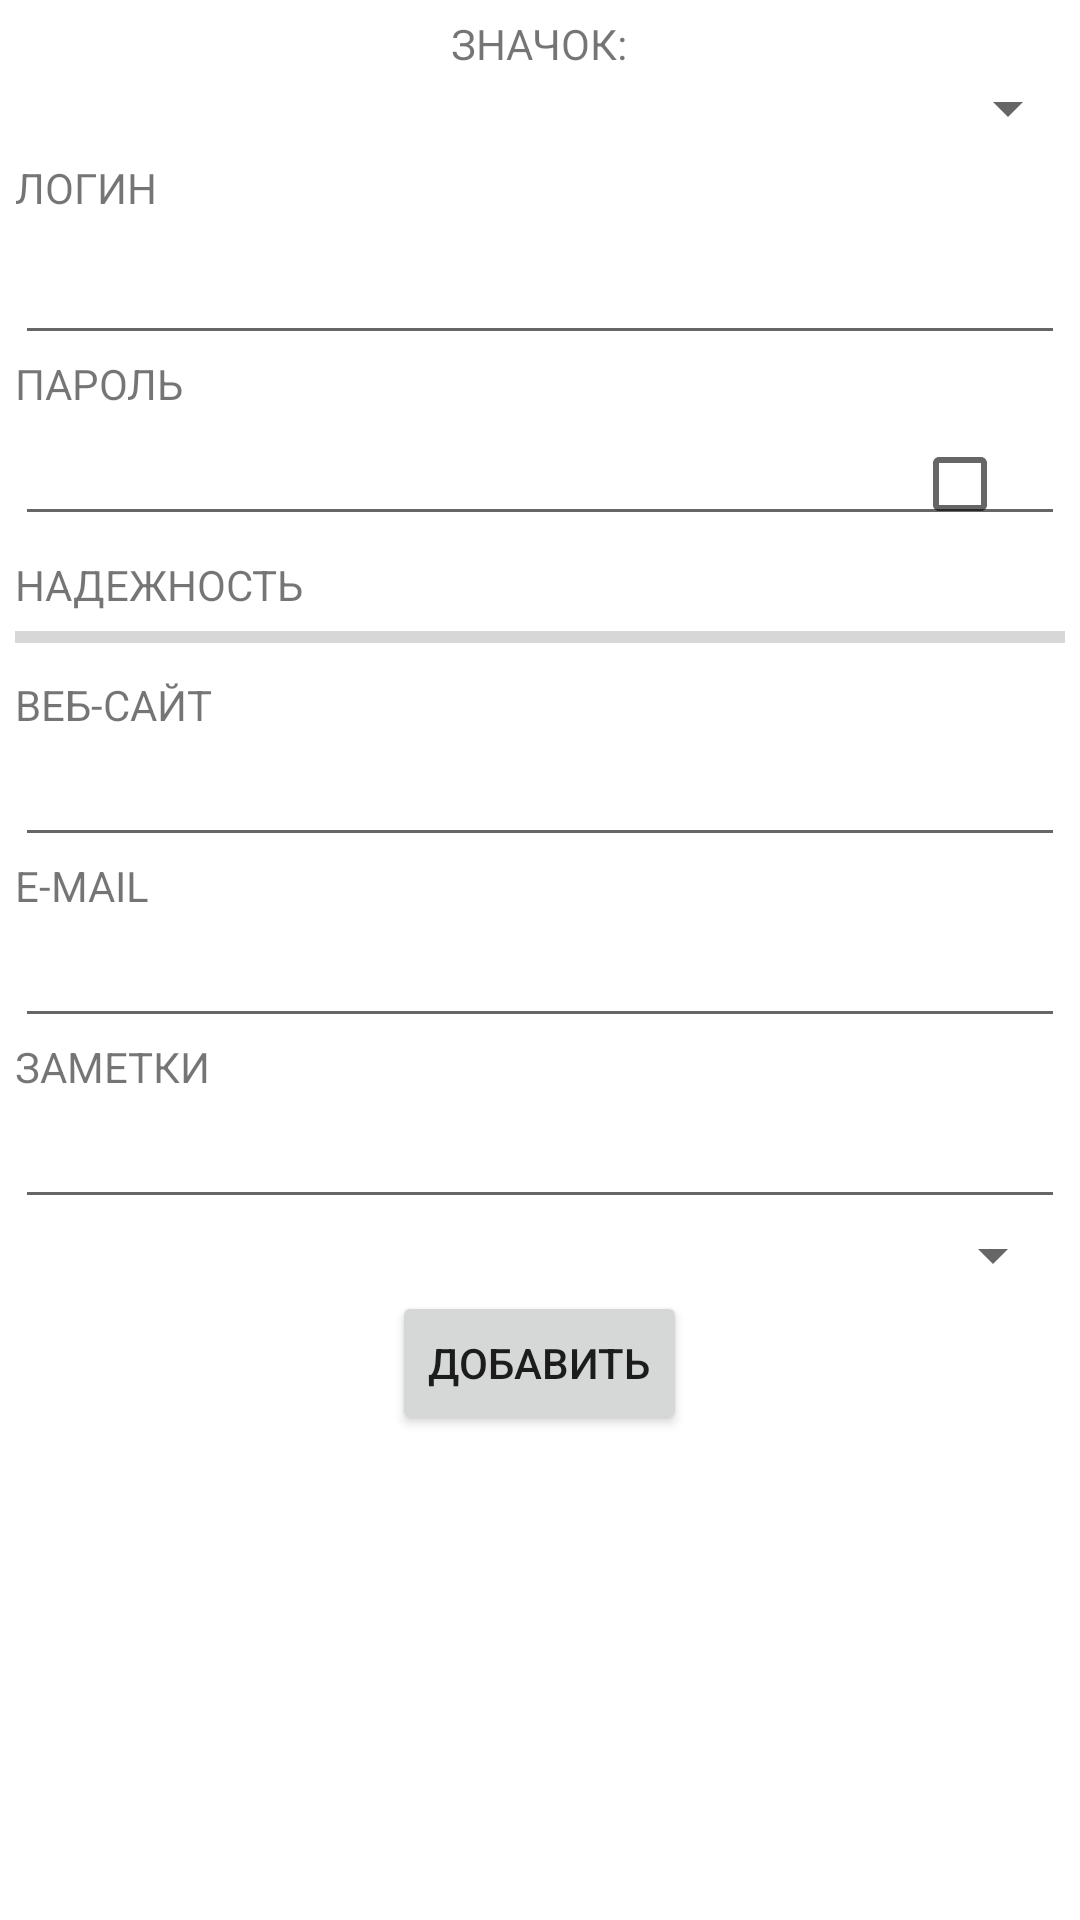

This screen was rendered from an Android layout file. Write that file and the resources it references.
<!-- AndroidManifest.xml: fallback theme Theme.MaterialComponents.DayNight.NoActionBar -->
<!-- res/layout/addpassword_activity.xml -->
<?xml version="1.0" encoding="utf-8"?>
<LinearLayout xmlns:android="http://schemas.android.com/apk/res/android"
              android:orientation="vertical"
              android:layout_width="match_parent"
              android:layout_height="match_parent" android:weightSum="1">

    <TextView
            android:layout_width="wrap_content"
            android:layout_height="wrap_content"
            android:textAppearance="?android:attr/textAppearanceSmall"
            android:text="ЗНАЧОК:"
            android:id="@+id/textView8" android:layout_gravity="center_horizontal" android:layout_marginTop="5dp"/>
    <Spinner
            android:layout_width="match_parent"
            android:layout_height="wrap_content"
            android:id="@+id/iconSpinner" android:layout_gravity="center_horizontal"/>
    <TextView
            android:layout_width="wrap_content"
            android:layout_height="wrap_content"
            android:textAppearance="?android:attr/textAppearanceSmall"
            android:text="ЛОГИН"
            android:id="@+id/textView" android:layout_margin="5dp" android:layout_marginLeft="5dp"
            android:layout_marginRight="5dp"/>
    <EditText
            android:layout_width="match_parent"
            android:layout_height="wrap_content"
            android:id="@+id/usernameAddEdit" android:layout_marginLeft="5dp" android:layout_marginRight="5dp"/>
    <TextView
            android:layout_width="wrap_content"
            android:layout_height="wrap_content"
            android:textAppearance="?android:attr/textAppearanceSmall"
            android:text="ПАРОЛЬ"
            android:id="@+id/textView2" android:layout_marginLeft="5dp" android:layout_marginRight="5dp"/>
    <RelativeLayout
            android:layout_width="match_parent"
            android:layout_height="wrap_content" >
        <EditText
                android:layout_width="match_parent"
                android:layout_height="wrap_content"
                android:inputType="textPassword"
                android:ems="10"
                android:id="@+id/passwordAddEdit" android:layout_marginLeft="5dp" android:layout_marginRight="5dp"/>

        <ImageView
                android:layout_width="wrap_content"
                android:layout_height="wrap_content"
                android:id="@+id/imageView"
                android:src="@drawable/refresh_icon"
                android:maxWidth="32dp"
                android:maxHeight="32dp"
                android:clickable="true"
                android:layout_centerVertical="true" android:layout_toLeftOf="@+id/showPasswordCheckBox"
                android:layout_toStartOf="@+id/showPasswordCheckBox" android:onClick="generateRandomPassword"
                android:layout_marginRight="9dp"/>
        <CheckBox
                android:layout_width="wrap_content"
                android:layout_height="wrap_content"
                android:id="@+id/showPasswordCheckBox" android:layout_gravity="right"
                android:checked="false"
                android:layout_centerVertical="true" android:layout_alignParentRight="true"
                android:layout_alignParentEnd="true" android:layout_marginRight="8dp"/>

    </RelativeLayout>

    <TextView
            android:layout_width="wrap_content"
            android:layout_height="wrap_content"
            android:textAppearance="?android:attr/textAppearanceSmall"
            android:text="НАДЕЖНОСТЬ"
            android:id="@+id/textView9" android:layout_marginLeft="5dp" android:layout_marginRight="5dp"/>
    <ProgressBar
            style="?android:attr/progressBarStyleHorizontal"
            android:layout_width="match_parent"
            android:layout_height="wrap_content"
            android:id="@+id/strengthBar"
            android:indeterminate="false" android:layout_marginLeft="5dp" android:layout_marginRight="5dp"
            android:layout_marginTop="0dp" android:layout_marginBottom="5dp"/>

    <TextView
            android:layout_width="wrap_content"
            android:layout_height="wrap_content"
            android:textAppearance="?android:attr/textAppearanceSmall"
            android:text="ВЕБ-САЙТ"
            android:id="@+id/siteTextView" android:layout_marginLeft="5dp" android:layout_marginRight="5dp"/>
    <EditText
            android:layout_width="match_parent"
            android:layout_height="wrap_content"
            android:id="@+id/siteAddEdit" android:layout_marginLeft="5dp" android:layout_marginRight="5dp"/>
    <TextView
            android:layout_width="wrap_content"
            android:layout_height="wrap_content"
            android:textAppearance="?android:attr/textAppearanceSmall"
            android:text="E-MAIL"
            android:id="@+id/emailTextView" android:layout_marginLeft="5dp" android:layout_marginRight="5dp"/>
    <EditText
            android:layout_width="match_parent"
            android:layout_height="wrap_content"
            android:inputType="textEmailAddress"
            android:ems="10"
            android:id="@+id/emailAddEdit" android:layout_marginLeft="5dp" android:layout_marginRight="5dp"/>
    <TextView
            android:layout_width="wrap_content"
            android:layout_height="wrap_content"
            android:textAppearance="?android:attr/textAppearanceSmall"
            android:text="ЗАМЕТКИ"
            android:id="@+id/notesTextView" android:layout_marginLeft="5dp" android:layout_marginRight="5dp"/>
    <EditText
            android:layout_width="match_parent"
            android:layout_height="wrap_content"
            android:inputType="textMultiLine"
            android:ems="10"
            android:id="@+id/notesAddEdit" android:layout_marginLeft="5dp" android:layout_marginRight="5dp"/>
    <Spinner
            android:layout_width="match_parent"
            android:layout_height="wrap_content"
            android:id="@+id/spinner" android:layout_marginLeft="5dp" android:layout_marginRight="5dp"/>
    <Button
            android:layout_width="wrap_content"
            android:layout_height="wrap_content"
            android:text="Добавить"
            android:id="@+id/button" android:layout_gravity="center_horizontal" android:nestedScrollingEnabled="false"
            android:onClick="addPassword"/>
</LinearLayout>
<!-- resources referenced by this layout -->
<resources>

</resources>
